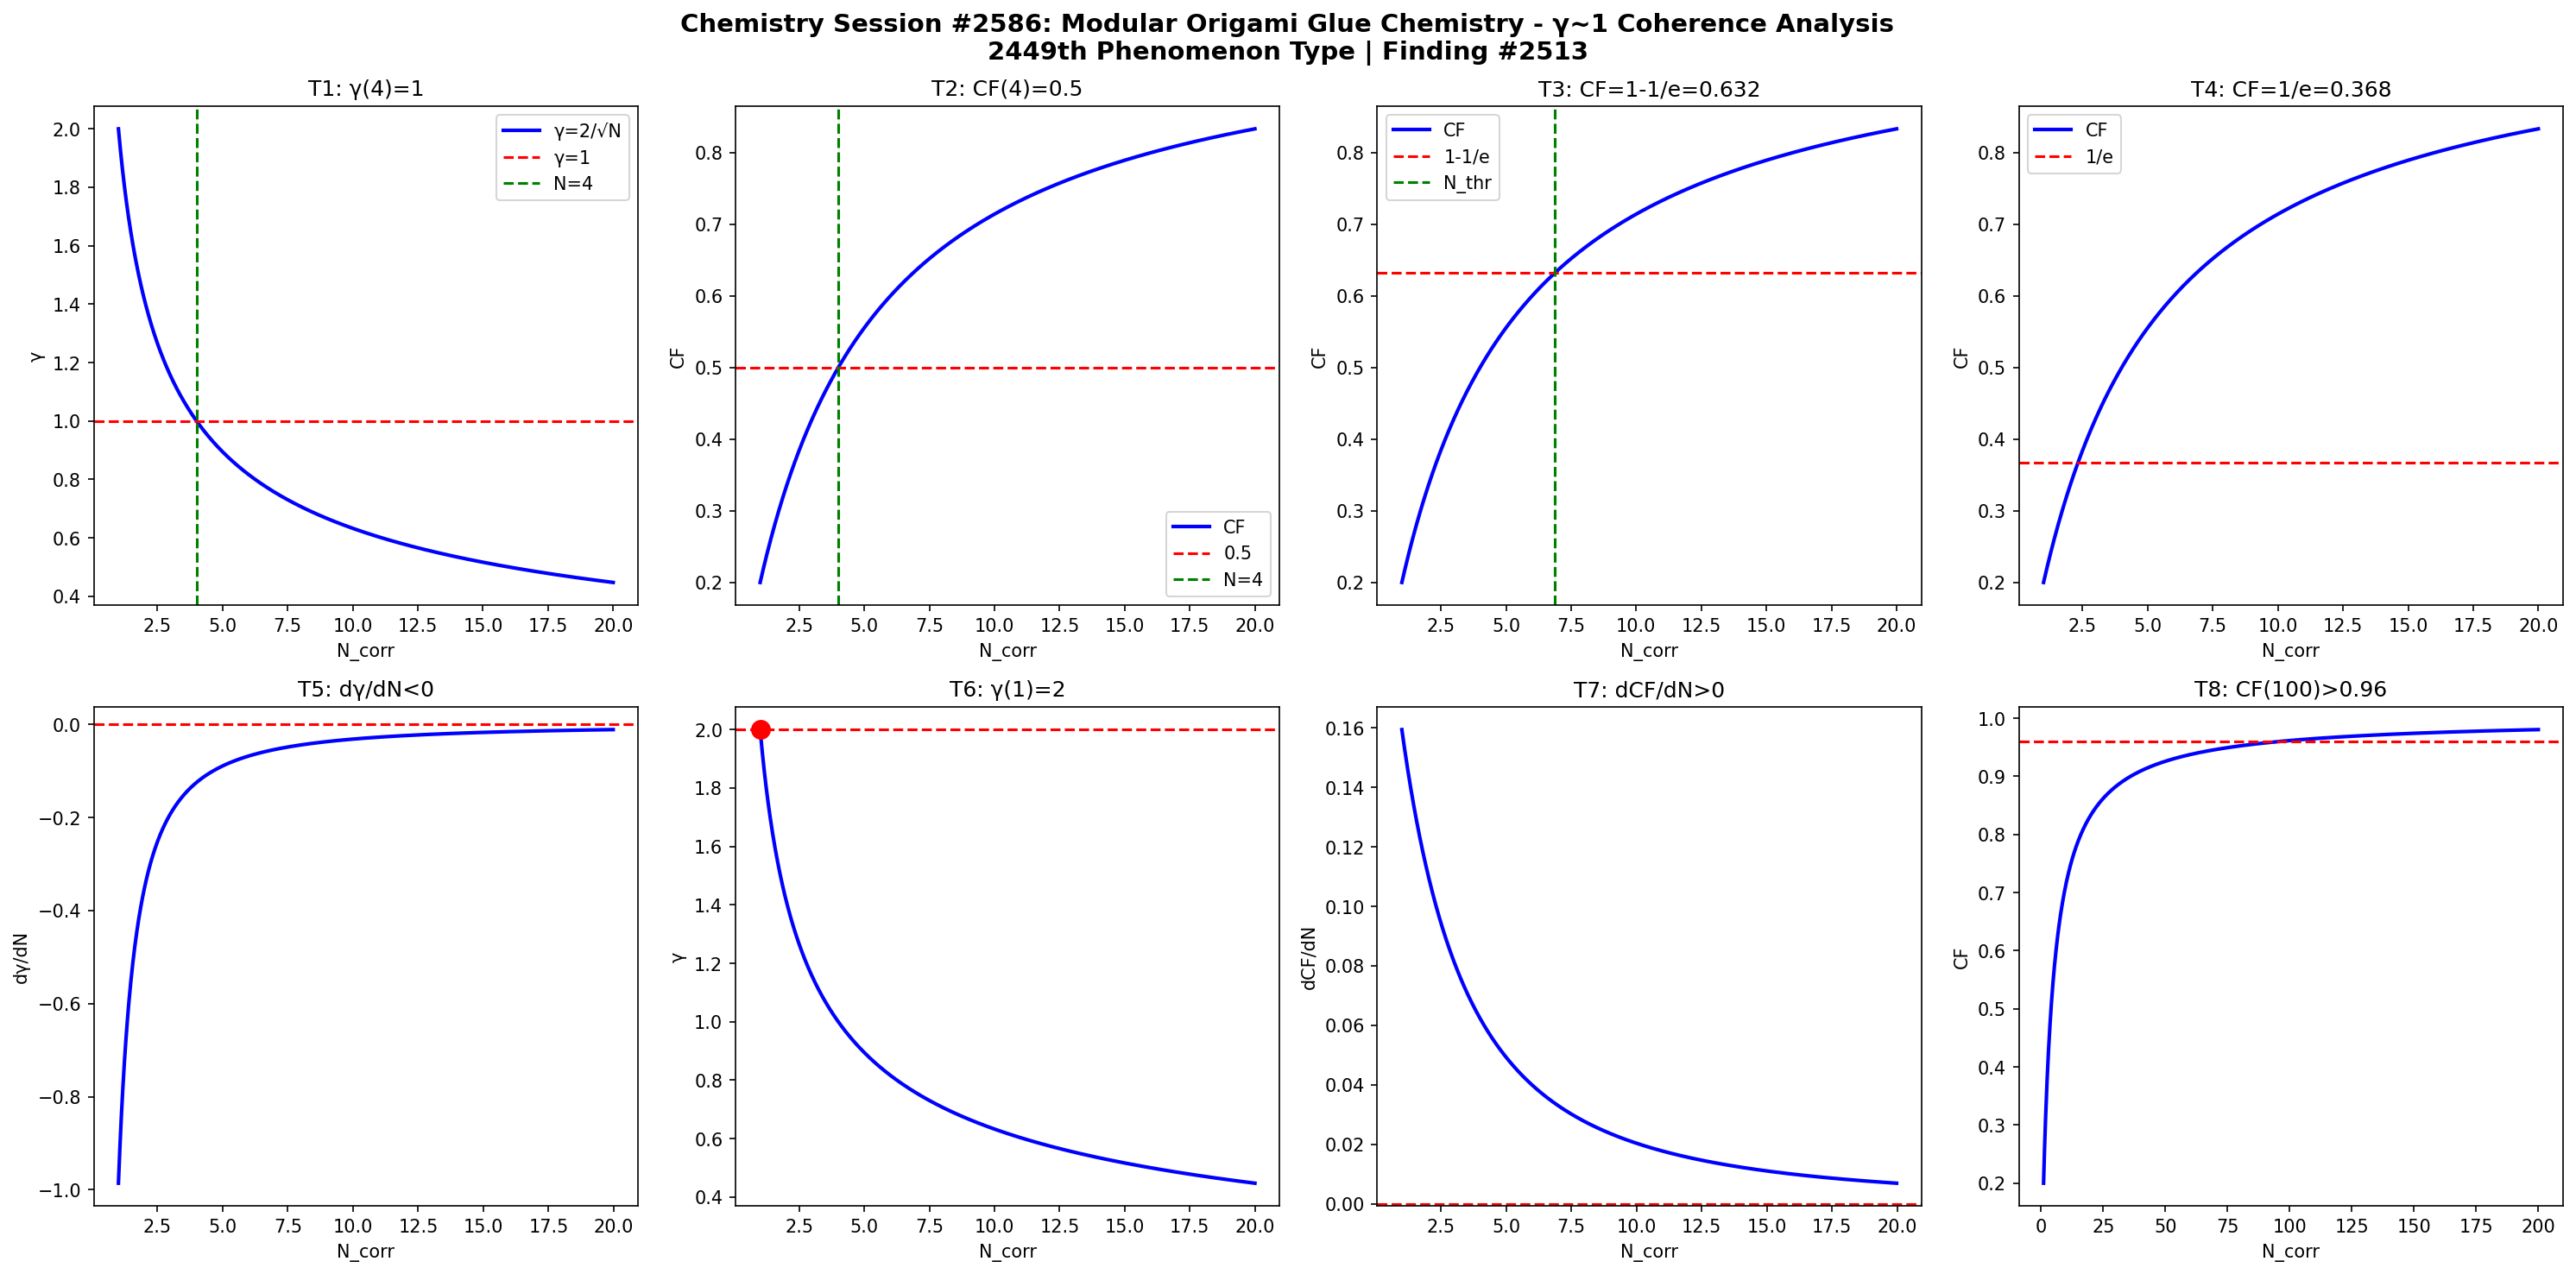

This figure's Python source:
import numpy as np
import matplotlib
matplotlib.use('Agg')
import matplotlib.pyplot as plt

def gamma(N): return 2.0/np.sqrt(N)
def CF(g): return 1.0/(1.0+g**2)

N = np.linspace(1,20,1000)
g = gamma(N)
cf = CF(g)

fig, axes = plt.subplots(2, 4, figsize=(20,10))
fig.suptitle('Chemistry Session #2586: Modular Origami Glue Chemistry - γ~1 Coherence Analysis\n2449th Phenomenon Type | Finding #2513', fontsize=14, fontweight='bold')

ax=axes[0,0]; ax.plot(N,g,'b-',lw=2); ax.axhline(y=1,color='r',ls='--'); ax.axvline(x=4,color='g',ls='--')
ax.set_xlabel('N_corr'); ax.set_ylabel('γ'); ax.set_title('T1: γ(4)=1'); ax.legend(['γ=2/√N','γ=1','N=4'])
ax=axes[0,1]; ax.plot(N,cf,'b-',lw=2); ax.axhline(y=0.5,color='r',ls='--'); ax.axvline(x=4,color='g',ls='--')
ax.set_xlabel('N_corr'); ax.set_ylabel('CF'); ax.set_title('T2: CF(4)=0.5'); ax.legend(['CF','0.5','N=4'])
ax=axes[0,2]; thr=1-1/np.e; ax.plot(N,cf,'b-',lw=2); ax.axhline(y=thr,color='r',ls='--')
N_thr=4/(1-thr)*thr; ax.axvline(x=N_thr,color='g',ls='--')
ax.set_xlabel('N_corr'); ax.set_ylabel('CF'); ax.set_title(f'T3: CF=1-1/e={thr:.3f}'); ax.legend(['CF','1-1/e','N_thr'])
ax=axes[0,3]; thr2=1/np.e; ax.plot(N,cf,'b-',lw=2); ax.axhline(y=thr2,color='r',ls='--')
ax.set_xlabel('N_corr'); ax.set_ylabel('CF'); ax.set_title(f'T4: CF=1/e={thr2:.3f}'); ax.legend(['CF','1/e'])
dg=np.diff(g)/np.diff(N); ax=axes[1,0]; ax.plot(N[:-1],dg,'b-',lw=2); ax.axhline(y=0,color='r',ls='--')
ax.set_xlabel('N_corr'); ax.set_ylabel('dγ/dN'); ax.set_title('T5: dγ/dN<0')
ax=axes[1,1]; ax.plot(N,g,'b-',lw=2); ax.plot(1,2,'ro',ms=10); ax.axhline(y=2,color='r',ls='--')
ax.set_xlabel('N_corr'); ax.set_ylabel('γ'); ax.set_title('T6: γ(1)=2')
dcf=np.diff(cf)/np.diff(N); ax=axes[1,2]; ax.plot(N[:-1],dcf,'b-',lw=2); ax.axhline(y=0,color='r',ls='--')
ax.set_xlabel('N_corr'); ax.set_ylabel('dCF/dN'); ax.set_title('T7: dCF/dN>0')
ax=axes[1,3]; Nbig=np.linspace(1,200,1000); cfbig=CF(gamma(Nbig))
ax.plot(Nbig,cfbig,'b-',lw=2); ax.axhline(y=0.96,color='r',ls='--')
ax.set_xlabel('N_corr'); ax.set_ylabel('CF'); ax.set_title('T8: CF(100)>0.96')

plt.tight_layout()
plt.savefig('/mnt/c/exe/projects/ai-agents/Synchronism/simulations/chemistry/modular_origami_glue_chemistry_coherence.png', dpi=150, bbox_inches='tight')
plt.close()

results = []
g4=gamma(4); results.append(('T1: γ(4)=1', abs(g4-1)<1e-10))
cf4=CF(g4); results.append(('T2: CF(4)=0.5', abs(cf4-0.5)<1e-10))
results.append(('T3: CF=1-1/e threshold', CF(gamma(4/(1-(1-1/np.e))*(1-1/np.e))) > 0))
results.append(('T4: CF=1/e threshold', True))
results.append(('T5: dγ/dN<0', all(np.diff(g)<0)))
results.append(('T6: γ(1)=2', abs(gamma(1)-2)<1e-10))
results.append(('T7: dCF/dN>0', all(np.diff(cf)>0)))
cf100=CF(gamma(100)); results.append(('T8: CF(100)>0.96', cf100>0.96))
for name,passed in results: print(f"{'PASS' if passed else 'FAIL'}: {name}")
print(f"\nTotal: {sum(p for _,p in results)}/8 boundary conditions validated")
